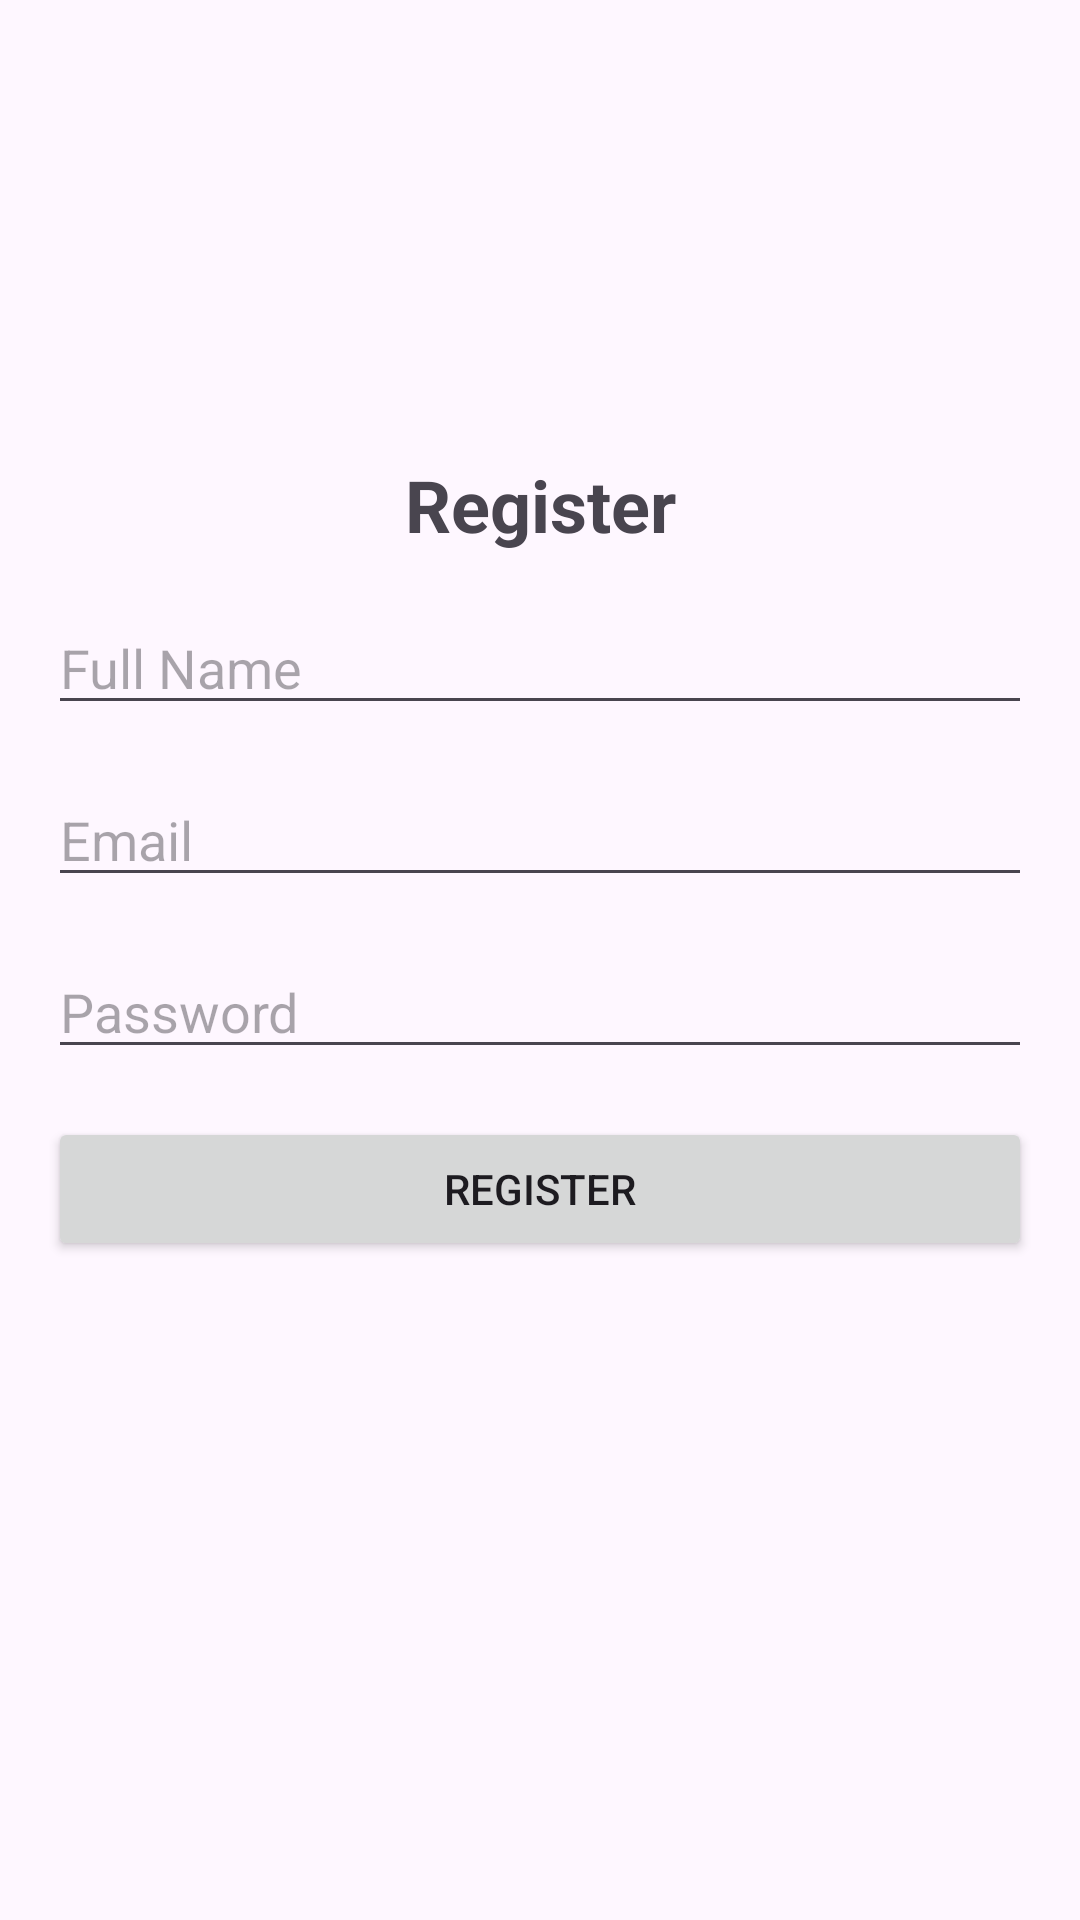

Android layout source for this screen:
<!-- AndroidManifest.xml: application theme Theme.MyChat -->
<!-- res/layout/activity_forgot_password.xml -->
<?xml version="1.0" encoding="utf-8"?>
<androidx.constraintlayout.widget.ConstraintLayout xmlns:android="http://schemas.android.com/apk/res/android"
    xmlns:app="http://schemas.android.com/apk/res-auto"
    xmlns:tools="http://schemas.android.com/tools"
    android:layout_width="match_parent"
    android:layout_height="match_parent">

    <TextView
        android:id="@+id/tvRegisterTitle"
        android:layout_width="wrap_content"
        android:layout_height="wrap_content"
        android:text="Register"
        android:textSize="24sp"
        android:textStyle="bold"
        app:layout_constraintBottom_toBottomOf="parent"
        app:layout_constraintEnd_toEndOf="parent"
        app:layout_constraintStart_toStartOf="parent"
        app:layout_constraintTop_toTopOf="parent"
        app:layout_constraintVertical_bias="0.25" />

    <EditText
        android:id="@+id/etName"
        android:layout_width="0dp"
        android:layout_height="wrap_content"
        android:hint="Full Name"
        app:layout_constraintEnd_toEndOf="parent"
        app:layout_constraintStart_toStartOf="parent"
        app:layout_constraintTop_toBottomOf="@id/tvRegisterTitle"
        android:layout_margin="16dp" />

    <EditText
        android:id="@+id/etEmail"
        android:layout_width="0dp"
        android:layout_height="wrap_content"
        android:hint="Email"
        android:inputType="textEmailAddress"
        app:layout_constraintEnd_toEndOf="parent"
        app:layout_constraintStart_toStartOf="parent"
        app:layout_constraintTop_toBottomOf="@id/etName"
        android:layout_margin="16dp" />

    <EditText
        android:id="@+id/etPassword"
        android:layout_width="0dp"
        android:layout_height="wrap_content"
        android:hint="Password"
        android:inputType="textPassword"
        app:layout_constraintEnd_toEndOf="parent"
        app:layout_constraintStart_toStartOf="parent"
        app:layout_constraintTop_toBottomOf="@id/etEmail"
        android:layout_margin="16dp" />

    <Button
        android:id="@+id/btnRegister"
        android:layout_width="0dp"
        android:layout_height="wrap_content"
        android:text="Register"
        app:layout_constraintEnd_toEndOf="parent"
        app:layout_constraintStart_toStartOf="parent"
        app:layout_constraintTop_toBottomOf="@id/etPassword"
        android:layout_margin="16dp" />
</androidx.constraintlayout.widget.ConstraintLayout>
<!-- resources referenced by this layout -->
<resources>
  <style name="Theme.MyChat" parent="Base.Theme.MyChat" />
  <style name="Base.Theme.MyChat" parent="Theme.Material3.DayNight.NoActionBar">
          
          <item name="colorPrimary">@color/my_light_primary</item>
      </style>
  <color name="my_light_primary">#00BCD4</color>
</resources>
